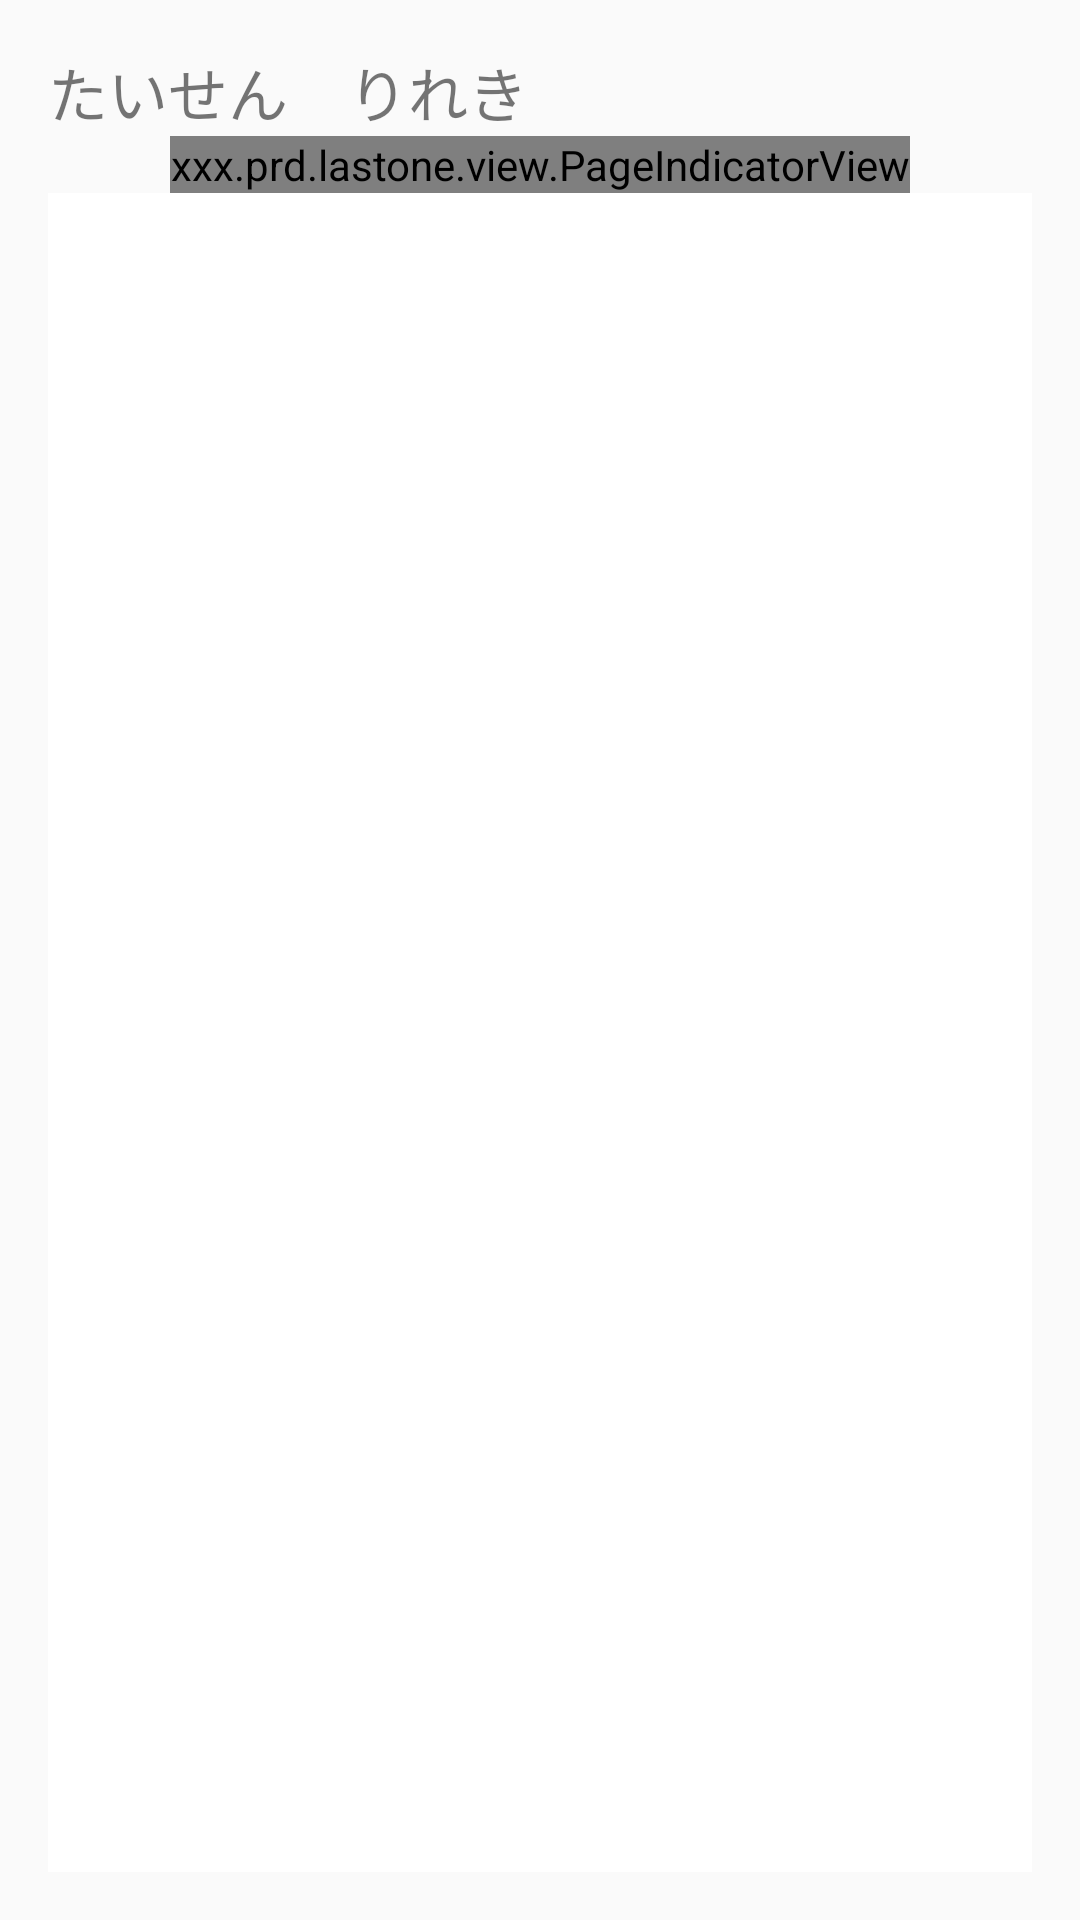

Produce the Android XML layout that renders to this screen, including the resource entries it uses.
<!-- AndroidManifest.xml: application theme AppTheme -->
<!-- res/layout/activity_history.xml -->
<?xml version="1.0" encoding="utf-8"?>
<LinearLayout xmlns:android="http://schemas.android.com/apk/res/android"
    xmlns:tools="http://schemas.android.com/tools"
    android:layout_width="match_parent"
    android:layout_height="match_parent"
    android:orientation="vertical"
    android:padding="16dp"
    tools:context=".HistoryActivity">

    <TextView
        android:layout_width="wrap_content"
        android:layout_height="wrap_content"
        android:text="@string/history_title"
        android:textSize="20sp"/>

    <xxx.prd.lastone.view.PageIndicatorView
        android:id="@+id/history_indicator"
        android:layout_width="wrap_content"
        android:layout_height="wrap_content"
        android:layout_gravity="center_horizontal" />

    <androidx.viewpager2.widget.ViewPager2
        android:id="@+id/hisotry_viewpager"
        android:layout_width="match_parent"
        android:layout_height="0px"
        android:layout_weight="1"
        android:background="@android:color/white" />

</LinearLayout>
<!-- resources referenced by this layout -->
<resources>
  <string name="history_title">たいせん　りれき</string>
  &gt;
  <style name="AppTheme" parent="Theme.AppCompat.Light.NoActionBar">
          
          <item name="colorPrimary">@color/colorPrimary</item>
          <item name="colorPrimaryDark">@color/colorPrimaryDark</item>
          <item name="colorAccent">@color/colorAccent</item>
  
          <item name="preferenceTheme">@style/AppTheme.PreferenceStyle</item>
      </style>
  <style name="AppTheme.PreferenceStyle" parent="@style/PreferenceThemeOverlay.v14.Material">
          <item name="preferenceCategoryStyle">@style/AppTheme.CustomPreferenceCategory</item>
      </style>
  <style name="AppTheme.CustomPreferenceCategory" parent="@style/Preference.Category">
          <item name="android:layout">@layout/custom_preference_category</item>
      </style>
  <!-- not gathered from this repository: default colours our renderer supplied (Android Studio template values) -->
  <color name="colorPrimary">#FF6200EE</color>
  <color name="colorPrimaryDark">#FF3700B3</color>
  <color name="colorAccent">#FF03DAC5</color>
</resources>
